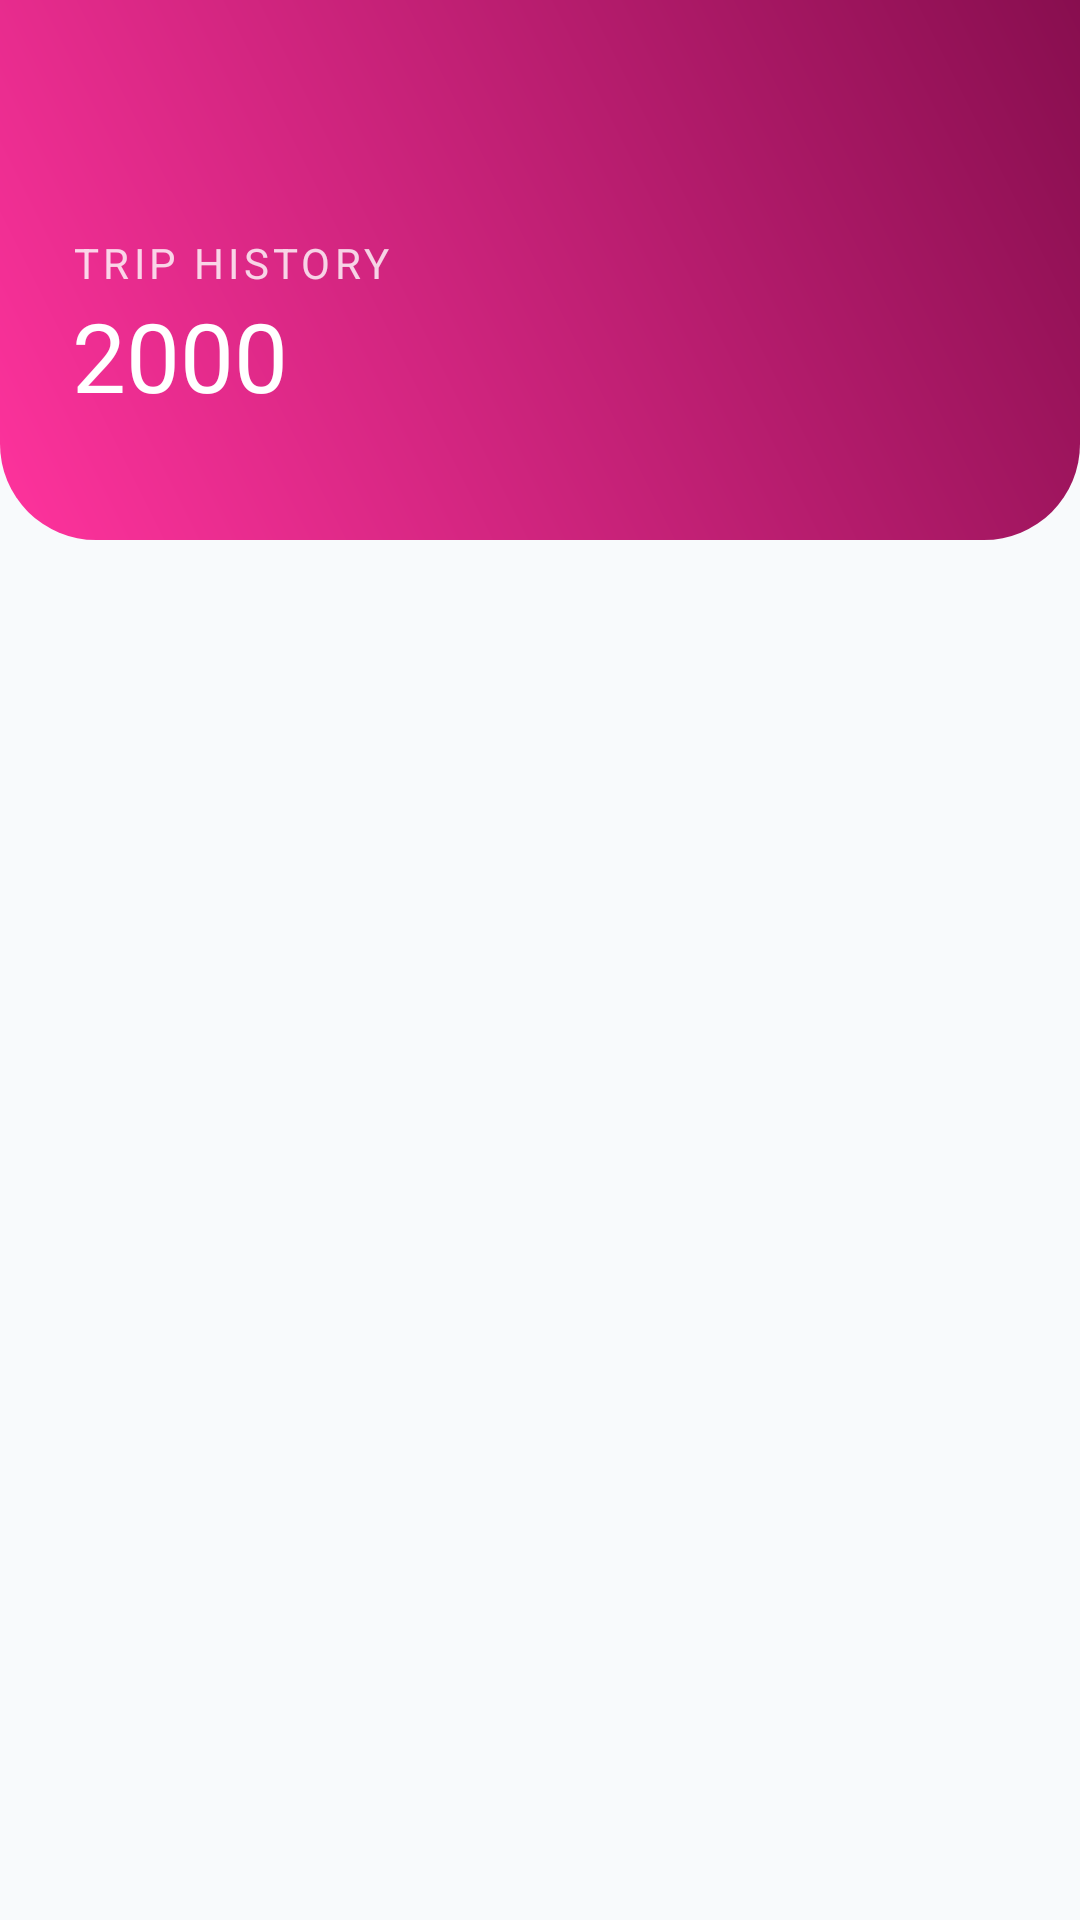

Here is an Android app screen rendered from its layout file. Give the layout XML and the strings, colors and styles it references.
<!-- AndroidManifest.xml: application theme Theme.LugarLangFinal -->
<!-- res/layout/activity_driver_trip_history.xml -->
<?xml version="1.0" encoding="utf-8"?>
<androidx.coordinatorlayout.widget.CoordinatorLayout xmlns:android="http://schemas.android.com/apk/res/android"
    xmlns:app="http://schemas.android.com/apk/res-auto"
    xmlns:tools="http://schemas.android.com/tools"
    android:id="@+id/main"
    android:layout_width="match_parent"
    android:layout_height="match_parent"
    tools:context=".logmonitoring.DriverTripHistoryActivity"
    android:background="@color/backgroundAesthetic">

    <com.google.android.material.appbar.AppBarLayout
        android:id="@+id/appBarLayout"
        android:layout_width="match_parent"
        android:layout_height="wrap_content"
        android:background="@android:color/transparent"
        app:elevation="0dp">

        <RelativeLayout
            android:id="@+id/top_header"
            android:layout_width="match_parent"
            android:layout_height="180dp"
            android:background="@drawable/top_deisgn"
            android:padding="24dp">

            <ImageButton
                android:id="@+id/btnBack"
                android:layout_width="40dp"
                android:layout_height="40dp"
                android:layout_alignParentTop="true"
                android:background="?attr/selectableItemBackgroundBorderless"
                app:srcCompat="@drawable/arrow_back_24px"
                app:tint="@color/white" />

            <LinearLayout
                android:layout_width="wrap_content"
                android:layout_height="wrap_content"
                android:orientation="vertical"
                android:layout_alignParentBottom="true"
                android:layout_marginBottom="16dp">

                <TextView
                    android:layout_width="wrap_content"
                    android:layout_height="wrap_content"
                    android:text="Trip History"
                    android:textColor="#CCFFFFFF"
                    android:textSize="14sp"
                    android:fontFamily="sans-serif-medium"
                    android:textAllCaps="true"
                    android:letterSpacing="0.1"/>

                <TextView
                    android:id="@+id/tvDetailDriverId"
                    android:layout_width="wrap_content"
                    android:layout_height="wrap_content"
                    android:text="2000"
                    android:textColor="@color/white"
                    android:textSize="32sp"
                    android:fontFamily="sans-serif-black" />
            </LinearLayout>

        </RelativeLayout>
    </com.google.android.material.appbar.AppBarLayout>

    <androidx.core.widget.NestedScrollView
        android:layout_width="match_parent"
        android:layout_height="match_parent"
        app:layout_behavior="@string/appbar_scrolling_view_behavior"
        android:clipToPadding="false"
        android:layout_marginTop="-30dp">

        <LinearLayout
            android:layout_width="match_parent"
            android:layout_height="wrap_content"
            android:orientation="vertical"
            android:paddingHorizontal="16dp"
            android:paddingBottom="120dp">

            <androidx.recyclerview.widget.RecyclerView
                android:id="@+id/rvtrip"
                android:layout_width="match_parent"
                android:layout_height="wrap_content"
                android:nestedScrollingEnabled="false"
                tools:listitem="@layout/item_triphistory"/>

        </LinearLayout>
    </androidx.core.widget.NestedScrollView>

</androidx.coordinatorlayout.widget.CoordinatorLayout>
<!-- res/layout/item_triphistory.xml (included above) -->
<?xml version="1.0" encoding="utf-8"?>
<com.google.android.material.card.MaterialCardView xmlns:android="http://schemas.android.com/apk/res/android"
    xmlns:app="http://schemas.android.com/apk/res-auto"
    xmlns:tools="http://schemas.android.com/tools"
    android:layout_width="match_parent"
    android:layout_height="wrap_content"
    android:layout_marginHorizontal="8dp"
    android:layout_marginVertical="6dp"
    app:cardCornerRadius="20dp"
    app:cardElevation="2dp"
    app:strokeWidth="1dp"
    app:strokeColor="#1A000000"
    app:cardBackgroundColor="@color/white">

    <RelativeLayout
        android:layout_width="match_parent"
        android:layout_height="wrap_content"
        android:padding="16dp">

        <com.google.android.material.imageview.ShapeableImageView
            android:id="@+id/bus_icon"
            android:layout_width="56dp"
            android:layout_height="56dp"
            android:padding="12dp"
            android:background="@color/primaryLightAesthetic"
            app:srcCompat="@drawable/bus_railway_24px"
            app:tint="@color/primaryAesthetic"
            app:shapeAppearanceOverlay="@style/ShapeAppearance.Material3.Corner.Medium" />

        <LinearLayout
            android:layout_width="match_parent"
            android:layout_height="wrap_content"
            android:layout_toRightOf="@id/bus_icon"
            android:layout_marginStart="16dp"
            android:orientation="vertical">

            <TextView
                android:id="@+id/tvtroutecode"
                android:layout_width="wrap_content"
                android:layout_height="wrap_content"
                android:text="13C"
                android:textColor="@color/textDark"
                android:textSize="18sp"
                android:fontFamily="sans-serif-black" />

            <TextView
                android:id="@+id/txtorigin"
                android:layout_width="wrap_content"
                android:layout_height="wrap_content"
                android:text="Colon Street"
                android:textColor="@color/primaryAesthetic"
                android:textSize="13sp"
                android:fontFamily="sans-serif-medium"
                android:textAllCaps="true"
                android:letterSpacing="0.05" />

            <TextView
                android:layout_width="wrap_content"
                android:layout_height="wrap_content"
                android:text="|"
                android:textColor="@color/primaryAesthetic"
                android:textSize="13sp"
                android:fontFamily="sans-serif-medium"
                android:textAllCaps="true"
                android:letterSpacing="0.05" />

            <TextView
                android:id="@+id/txtdestination"
                android:layout_width="wrap_content"
                android:layout_height="wrap_content"
                android:text="Tintay Jeepney Terminal"
                android:textColor="@color/primaryAesthetic"
                android:textSize="13sp"
                android:fontFamily="sans-serif-medium"
                android:textAllCaps="true"
                android:letterSpacing="0.05" />

            <View
                android:layout_width="40dp"
                android:layout_height="1dp"
                android:background="#1A000000"
                android:layout_marginVertical="8dp"/>

            <TextView
                android:id="@+id/txtdeparture"
                android:layout_width="wrap_content"
                android:layout_height="wrap_content"
                android:layout_marginTop="4dp"
                android:text="Departure time: 4:00 PM"
                android:textColor="@color/textSecondary"
                android:textSize="12sp"
                android:fontFamily="sans-serif-medium" />

        </LinearLayout>

    </RelativeLayout>

</com.google.android.material.card.MaterialCardView>
<!-- resources referenced by this layout -->
<resources>
  <color name="backgroundAesthetic">#F8FAFC</color>
  <color name="primaryAesthetic">#EB25B2</color>
  <color name="primaryLightAesthetic">#E4D6DE</color>
  <color name="textDark">#1B2E1D</color>
  <color name="textSecondary">#64748B</color>
  <color name="white">#FFFFFFFF</color>
  <!-- drawable bus_railway_24px (drawable) -->
  <vector xmlns:android="http://schemas.android.com/apk/res/android"
      android:width="24dp"
      android:height="24dp"
      android:viewportWidth="960"
      android:viewportHeight="960"
      android:tint="?attr/colorControlNormal">
    <path
        android:fillColor="@android:color/white"
        android:pathData="M297.5,537.5Q280,555 280,580Q280,605 297.5,622.5Q315,640 340,640Q365,640 382.5,622.5Q400,605 400,580Q400,555 382.5,537.5Q365,520 340,520Q315,520 297.5,537.5ZM830,444.5Q880,489 880,560L880,720Q880,753 856.5,776.5Q833,800 800,800L880,880L520,880L600,800Q567,800 543.5,776.5Q520,753 520,720L520,560Q520,489 570,444.5Q620,400 700,400Q780,400 830,444.5ZM679,669Q670,678 670,690Q670,702 679,711Q688,720 700,720Q712,720 721,711Q730,702 730,690Q730,678 721,669Q712,660 700,660Q688,660 679,669ZM588,520Q584,529 582,539Q580,549 580,560L580,600L820,600L820,560Q820,549 818,539Q816,529 812,520L588,520ZM480,80Q652,80 726,117Q800,154 800,240L800,336Q782,330 762,326.5Q742,323 720,321L720,280L240,280L240,400L500,400Q484,417 472.5,437Q461,457 453,480L240,480L240,600Q240,633 263.5,656.5Q287,680 320,680L440,680L440,760L320,760L320,800Q320,817 308.5,828.5Q297,840 280,840L240,840Q223,840 211.5,828.5Q200,817 200,800L200,718Q182,698 171,673.5Q160,649 160,620L160,240Q160,157 237,118.5Q314,80 480,80ZM482,200Q592,200 641.5,200Q691,200 706,200L258,200Q276,200 325.5,200Q375,200 482,200ZM258,200L706,200Q691,183 641.5,171.5Q592,160 482,160Q375,160 325.5,172.5Q276,185 258,200ZM453,480L453,480Q453,480 453,480Q453,480 453,480L453,480L453,480Q453,480 453,480Q453,480 453,480Z"/>
  </vector>
  <!-- drawable top_deisgn (drawable) -->
  <?xml version="1.0" encoding="utf-8"?>
  <shape xmlns:android="http://schemas.android.com/apk/res/android">
      <gradient
          android:startColor="#FF339D"
          android:endColor="#880E4F"
          android:angle="45"
          android:type="linear" />
      <corners
          android:bottomLeftRadius="32dp"
          android:bottomRightRadius="32dp" />
  </shape>
  <style name="Theme.LugarLangFinal" parent="Base.Theme.LugarLangFinal" />
  <style name="Base.Theme.LugarLangFinal" parent="Theme.Material3.DayNight.NoActionBar">
          
          <item name="colorPrimary">@color/primaryAesthetic</item>
          <item name="colorOnPrimary">@color/white</item>
          <item name="colorPrimaryContainer">@color/primaryLightAesthetic</item>
          <item name="colorOnPrimaryContainer">@color/primaryDark</item>
  
          
          <item name="colorSecondary">@color/accentAesthetic</item>
          <item name="colorOnSecondary">@color/white</item>
  
          
          <item name="android:statusBarColor">@color/primaryDark</item>
          <item name="android:windowLightStatusBar" tools:targetApi="m">false</item>
  
          
          <item name="android:windowBackground">@color/backgroundAesthetic</item>
  
          
          <item name="textAppearanceHeadlineLarge">@style/TextAppearance.Material3.HeadlineLarge</item>
          <item name="fontFamily">sans-serif</item>
      </style>
  <color name="primaryDark">#1B5E20</color>
  <color name="accentAesthetic">#4CAF50</color>
</resources>
